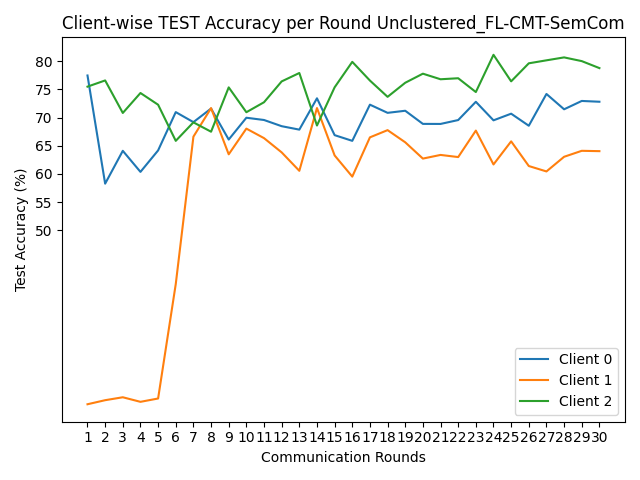

Data behind this chart, as committed beside it:
round, client_0, client_1, client_2
1, 77.48, 19.13, 75.5
2, 58.28, 19.85, 76.6
3, 64.11, 20.37, 70.83
4, 60.37, 19.56, 74.37
5, 64.18, 20.15, 72.29
6, 70.98, 40.46, 65.88
7, 69.2, 66.62, 69.16
8, 71.61, 71.69, 67.5
9, 66.11, 63.49, 75.37
10, 69.98, 68.05, 70.96
11, 69.58, 66.36, 72.73
12, 68.48, 63.83, 76.43
13, 67.87, 60.56, 77.92
14, 73.43, 71.7, 68.6
15, 66.89, 63.29, 75.38
16, 65.88, 59.53, 79.9
17, 72.3, 66.5, 76.58
18, 70.85, 67.78, 73.69
19, 71.22, 65.62, 76.19
20, 68.89, 62.73, 77.8
21, 68.88, 63.38, 76.81
22, 69.57, 63.0, 76.99
23, 72.81, 67.7, 74.54
24, 69.52, 61.69, 81.15
25, 70.7, 65.79, 76.44
26, 68.56, 61.41, 79.64
27, 74.2, 60.45, 80.17
28, 71.48, 63.05, 80.69
29, 72.96, 64.11, 80.03
30, 72.82, 64.05, 78.79
